4-way image classification set "Alzheimer_s Dataset" from GitHub (Asik007/BME240_ML); label vocabulary: mild demented, moderate demented, non demented, very mild demented.

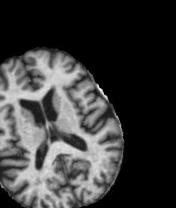
Label: very mild demented

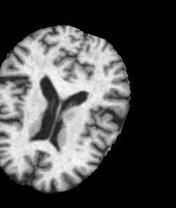
Label: very mild demented

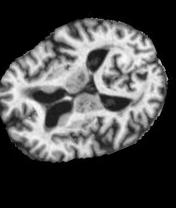
Label: non demented

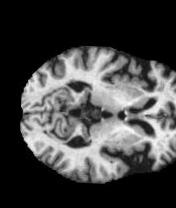
Label: mild demented

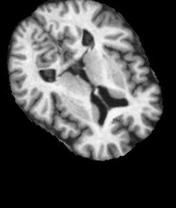
Label: non demented

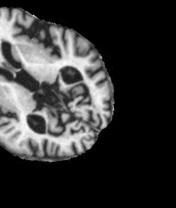
Label: moderate demented
